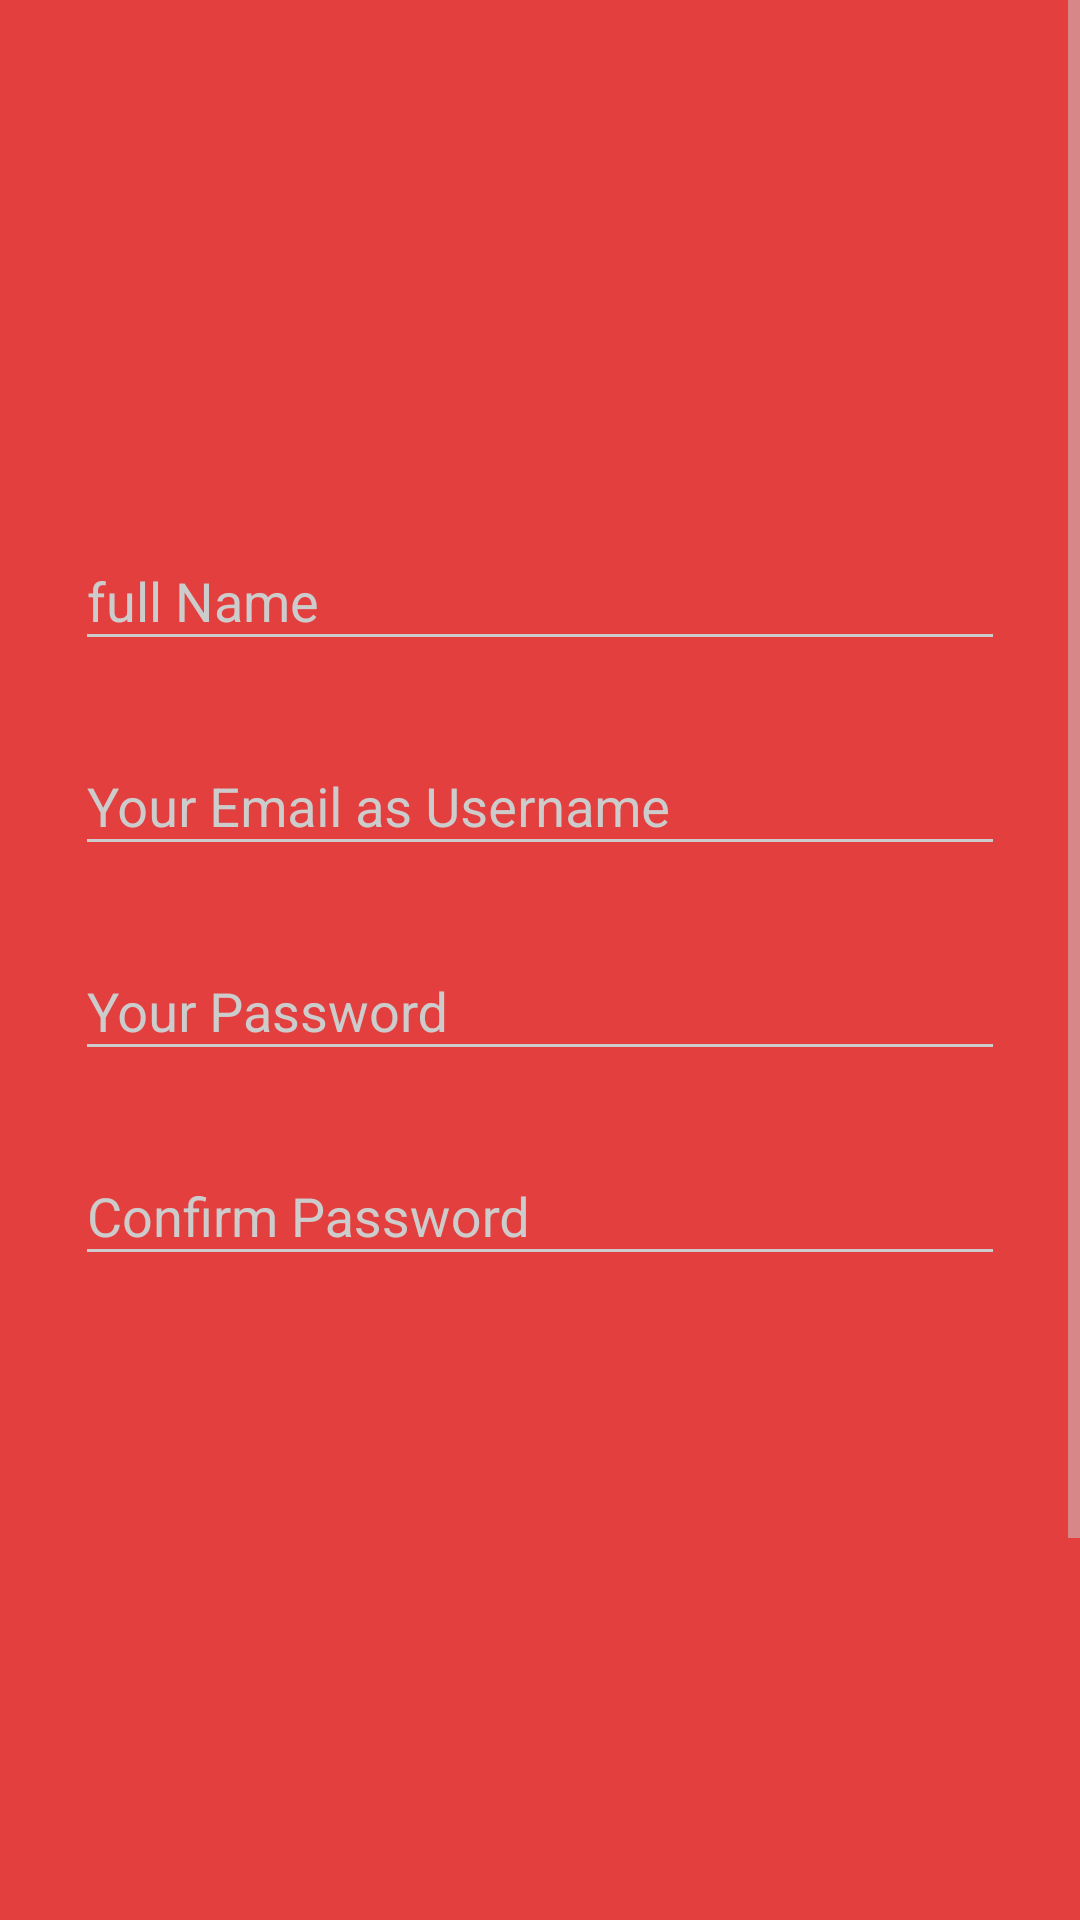

Produce the Android XML layout that renders to this screen, including the resource entries it uses.
<!-- AndroidManifest.xml: application theme AppTheme -->
<!-- res/layout/activity_signup.xml -->
<?xml version="1.0" encoding="utf-8"?>
<ScrollView xmlns:android="http://schemas.android.com/apk/res/android"
    android:layout_width="match_parent"
    android:layout_height="match_parent"
    android:fitsSystemWindows="true">

    <LinearLayout
        android:orientation="vertical"
        android:layout_width="match_parent"
        android:layout_height="wrap_content"
        android:paddingTop="60dp"
        android:paddingLeft="25dp"
        android:paddingRight="25dp">

        <ImageView android:src="@drawable/journal_logo"
            android:layout_width="wrap_content"
            android:layout_height="75dp"
            android:layout_marginBottom="25dp"
            android:layout_gravity="center_horizontal"
            android:contentDescription="@string/app_name"/>

        <android.support.design.widget.TextInputLayout
            android:layout_width="match_parent"
            android:layout_height="wrap_content"
            android:layout_marginTop="8dp"
            android:layout_marginBottom="8dp">
            <EditText android:id="@+id/user_fullname"
                android:layout_width="match_parent"
                android:layout_height="wrap_content"
                android:inputType="textPersonName"
                android:hint="@string/user_fullname" />

        </android.support.design.widget.TextInputLayout>
        
        <android.support.design.widget.TextInputLayout
            android:layout_width="match_parent"
            android:layout_height="wrap_content"
            android:layout_marginTop="8dp"
            android:layout_marginBottom="8dp">
            <EditText android:id="@+id/user_email"
                android:layout_width="match_parent"
                android:layout_height="wrap_content"
                android:inputType="textEmailAddress"
                android:hint="@string/user_email" />

        </android.support.design.widget.TextInputLayout>
        
        <android.support.design.widget.TextInputLayout
            android:layout_width="match_parent"
            android:layout_height="wrap_content"
            android:layout_marginTop="8dp"
            android:layout_marginBottom="8dp">
            <EditText android:id="@+id/user_password"
                android:layout_width="match_parent"
                android:layout_height="wrap_content"
                android:inputType="textPassword"
                android:hint="@string/user_password"/>
        </android.support.design.widget.TextInputLayout>

        
        <android.support.design.widget.TextInputLayout
            android:layout_width="match_parent"
            android:layout_height="wrap_content"
            android:layout_marginTop="8dp"
            android:layout_marginBottom="8dp">
            <EditText android:id="@+id/user_confirm_password"
                android:layout_width="match_parent"
                android:layout_height="wrap_content"
                android:inputType="textPassword"
                android:hint="@string/user_confirm_password"/>
        </android.support.design.widget.TextInputLayout>

        
        <android.support.v7.widget.AppCompatButton
            android:id="@+id/btn_signup"
            android:layout_width="match_parent"
            android:layout_height="wrap_content"
            android:layout_marginTop="245dp"
            android:layout_marginBottom="25dp"
            android:padding="15dp"
            android:text="@string/user_sign_up"/>

        <TextView android:id="@+id/link_login"
            android:layout_width="fill_parent"
            android:layout_height="wrap_content"
            android:layout_marginBottom="25dp"
            android:text="@string/user_sign_in_existing_account"
            android:gravity="center"
            android:textSize="16sp"/>
    </LinearLayout>

</ScrollView>
<!-- resources referenced by this layout -->
<resources>
  <string name="app_name">JournalApp</string>
  <string name="user_confirm_password">Confirm Password</string>
  <string name="user_email">Your Email as Username</string>
  <string name="user_fullname">full Name</string>
  <string name="user_password">Your Password</string>
  <string name="user_sign_in_existing_account">Sign In To Existing Account</string>
  <string name="user_sign_up">Sign Up</string>
  <style name="AppTheme" parent="Theme.AppCompat.Light.DarkActionBar">
          
          <item name="colorPrimary">@color/colorPrimary</item>
          <item name="colorPrimaryDark">@color/colorPrimaryDark</item>
          <item name="colorAccent">@color/colorAccent</item>
  
          <item name="android:windowBackground">@color/colorPrimary</item>
  
          <item name="colorControlNormal">@color/iron</item>
          <item name="colorControlActivated">@color/white</item>
          <item name="colorControlHighlight">@color/white</item>
          <item name="android:textColorHint">@color/iron</item>
  
          <item name="colorButtonNormal">@color/colorPrimaryDarker</item>
          
      </style>
  <color name="colorPrimary">#E43F3F</color>
  <color name="colorPrimaryDark">#E12929</color>
  <color name="colorAccent">#FFFFFF</color>
  <color name="iron">#CCCCCC</color>
  <color name="white">#FFFFFF</color>
  <color name="colorPrimaryDarker">#CC1D1D</color>
</resources>
